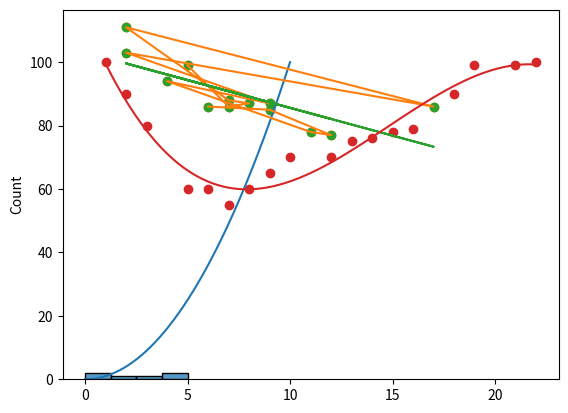

Reproduce this figure in Python.
import matplotlib.pyplot as plt
import seaborn as sns
import numpy as np
from scipy import stats

sns.histplot([0,1,2,3,4,5])
plt.show()

x = np.linspace(0,10,1000) #0부터 10까지 1000개를 뽑아주세요.
y = np.power(x,2) #x값을 거듭제곱합니다.
plt.plot(x,y)
plt.show()

x = [5,7,8,7,2,17,2,9,4,11,12,9,6]
y = [99,86,87,88,111,86,103,87,94,78,77,85,86]
plt.scatter(x,y)
plt.show()

slope, intercept, r, p, std_err = stats.linregress(x,y)
stats.linregress(x,y)
#intercept_stderr은 쓰려면 최신버전으로 업데이트 해야한다네?

def myfunc(x):
    return slope * x + intercept

mymodel = list(map(myfunc,x))
mymodel


plt.plot(x,y)

plt.scatter(x,y)
plt.plot(x,mymodel)
plt.show()

x = [1,2,3,5,6,7,8,9,10,12,13,14,15,16,18,19,21,22]
y = [100,90,80,60,60,55,60,65,70,70,75,76,78,79,90,99,99,100]
plt.scatter(x,y)
#plt.show()

mymodel = np.poly1d(np.polyfit(x,y,3))
myline = np.linspace(1,22,100)
plt.plot(myline,mymodel(myline))
plt.show()

